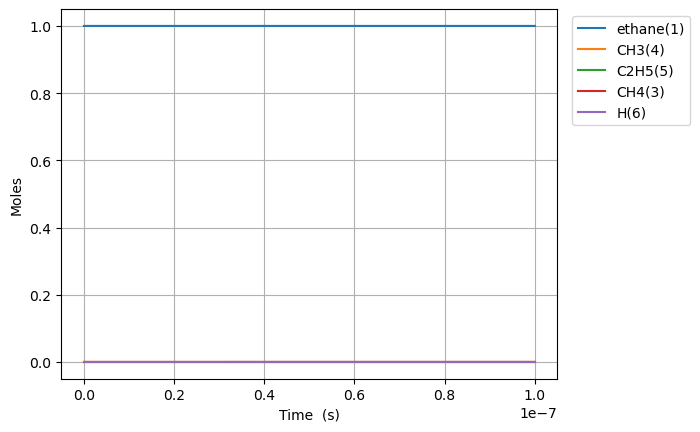

Data behind this chart, as committed beside it:
Time (s), Volume (m^3), Ar, He, Ne, N2, ethane(1), CH3(4), C2H5(5), CH4(3), H(6)
0.0, 0.1122, 0.0, 0.0, 0.0, 0.0, 1.0, 0.0, 0.0, 0.0, 0.0
4.72661694427241e-19, 0.1122, 0.0, 0.0, 0.0, 0.0, 1, 1.4998999026188525e-16, 1.2253206175523718e-18, 2.7029810052514214e-29, 1.2253206175253421e-18
1.3234527443962748e-18, 0.1122, 0.0, 0.0, 0.0, 0.0, 1, 4.199719727331911e-16, 3.4308977292342173e-18, 1.6326005271715864e-28, 3.430897729070957e-18
3.025034844334342e-18, 0.1122, 0.0, 0.0, 0.0, 0.0, 1, 9.599359376754524e-16, 7.842051952948212e-18, 7.860268763267044e-28, 7.842051952162188e-18
6.428199044210477e-18, 0.1122, 0.0, 0.0, 0.0, 0.0, 1, 2.039863867558573e-15, 1.6664360401777425e-17, 3.432785876665079e-27, 1.666436039834464e-17
1.3234527443962748e-17, 0.1122, 0.0, 0.0, 0.0, 0.0, 1, 4.1997197273192065e-15, 3.4308977305040733e-17, 1.4331205289804993e-26, 3.430897729070952e-17
2.684718424346729e-17, 0.1122, 0.0, 0.0, 0.0, 0.0, 1, 8.519431446818045e-15, 6.959821113398687e-17, 5.854764976582577e-26, 6.959821107543923e-17
5.407249784247637e-17, 0.1122, 0.0, 0.0, 0.0, 0.0, 1, 1.7158854885726007e-14, 1.4017667888155727e-16, 2.3665896131593733e-25, 1.401766786448983e-16
1.0852312504049454e-16, 0.1122, 0.0, 0.0, 0.0, 0.0, 1, 3.4437701763183066e-14, 2.813336147354105e-16, 9.51595274801291e-25, 2.813336137838152e-16
2.1742437943653085e-16, 0.1122, 0.0, 0.0, 0.0, 0.0, 1, 6.899539551666171e-14, 5.636474878779668e-16, 3.816322663255319e-24, 5.63647484061644e-16
4.352268882286035e-16, 0.1122, 0.0, 0.0, 0.0, 0.0, 1, 1.3811078301787717e-13, 1.1282752399024786e-15, 1.5285196485639078e-23, 1.128275224617282e-15
8.708319058127488e-16, 0.1122, 0.0, 0.0, 0.0, 0.0, 1, 2.7634155799734064e-13, 2.2575307669090987e-15, 6.118062030864865e-23, 2.2575307057284784e-15
1.7420419409810395e-15, 0.1122, 0.0, 0.0, 0.0, 0.0, 1, 5.528031078643982e-13, 4.516041912752727e-15, 2.4480217263835023e-22, 4.516041667950554e-15
3.4844620113176204e-15, 0.1122, 0.0, 0.0, 0.0, 0.0, 1, 1.1057262072310348e-12, 9.033064571761534e-15, 9.79368095798196e-22, 9.033063592393437e-15
6.969302151990782e-15, 0.1122, 0.0, 0.0, 0.0, 0.0, 1, 2.2115724044943956e-12, 1.806711135906534e-14, 3.917791214245366e-21, 1.8067107441274123e-14
1.3938982433337106e-14, 0.1122, 0.0, 0.0, 0.0, 0.0, 1, 4.423264793141467e-12, 3.6135210810817715e-14, 1.567180252465526e-20, 3.613519513901519e-14
2.7878342996029757e-14, 0.1122, 0.0, 0.0, 0.0, 0.0, 1, 8.846649546917003e-12, 7.22714332229014e-14, 6.268848531958249e-20, 7.227137053441608e-14
5.575706412141505e-14, 0.1122, 0.0, 0.0, 0.0, 0.0, 1, 1.7693418960393667e-11, 1.4454397208138354e-13, 2.507564906462282e-19, 1.445437213248929e-13
1.1151450637218564e-13, 0.1122, 0.0, 0.0, 0.0, 0.0, 1, 3.538695741104934e-11, 2.890894259355988e-13, 1.003031052569577e-18, 2.8908842290454616e-13
2.2302939087372682e-13, 0.1122, 0.0, 0.0, 0.0, 0.0, 1, 7.077403280717003e-11, 5.781818381929689e-13, 4.0121343200796405e-18, 5.781778260586487e-13
4.460591598768092e-13, 0.1122, 0.0, 0.0, 0.0, 0.0, 1, 1.4154817757864881e-10, 1.1563726809029551e-12, 1.6048556938418317e-17, 1.156356632346017e-12
8.921186978829739e-13, 0.1122, 0.0, 0.0, 0.0, 0.0, 1, 2.830964430385555e-10, 2.312778439099808e-12, 6.419426257769043e-17, 2.312714244837231e-12
1e-12, 0.1122, 0.0, 0.0, 0.0, 0.0, 1, 3.173304514901092e-10, 2.5924714897872253e-12, 8.748272944419969e-17, 2.5923840070577814e-12
1.7842377738953035e-12, 0.1122, 0.0, 0.0, 0.0, 0.0, 1, 5.661928776261609e-10, 4.625686246568221e-12, 2.567770840211766e-16, 4.6254294694842e-12
2.676356849907633e-12, 0.1122, 0.0, 0.0, 0.0, 0.0, 1, 8.492892158815421e-10, 6.938690345078499e-12, 5.456512846243854e-16, 6.9381446937938756e-12
3.568475925919963e-12, 0.1122, 0.0, 0.0, 0.0, 0.0, 1, 1.1323854578046826e-09, 9.251790734597807e-12, 9.308168333820908e-16, 9.250859917764423e-12
5.352714077944622e-12, 0.1122, 0.0, 0.0, 0.0, 0.0, 1, 1.6985777155650018e-09, 1.3878217502637312e-11, 1.9271377348853876e-15, 1.3876290364902425e-11
7.136952229969281e-12, 0.1122, 0.0, 0.0, 0.0, 0.0, 1, 2.264769619077098e-09, 1.8504998366786954e-11, 3.277556011835767e-15, 1.850172081077512e-11
8.92119038199394e-12, 0.1122, 0.0, 0.0, 0.0, 0.0, 1, 2.830961143037409e-09, 2.313215861940652e-11, 5.007364126968548e-15, 2.3127151255279552e-11
1e-11, 0.1122, 0.0, 0.0, 0.0, 0.0, 1, 3.1732991462855346e-09, 2.5930081213202096e-11, 6.241161612492595e-15, 2.5923840051589606e-11
1.2489666686043258e-11, 0.1122, 0.0, 0.0, 0.0, 0.0, 1, 3.9633430284606865e-09, 3.238764111954668e-11, 9.62897953225959e-15, 3.2378012140014424e-11
1.6058142990092575e-11, 0.1122, 0.0, 0.0, 0.0, 0.0, 1, 5.095723372321327e-09, 4.1644664514036485e-11, 1.5791495029761144e-14, 4.162887301900672e-11
2.3195095598191212e-11, 0.1122, 0.0, 0.0, 0.0, 0.0, 1, 7.360479435999144e-09, 6.016333332562966e-11, 3.2738566469216985e-14, 6.013059475916044e-11
3.746900081438848e-11, 0.1122, 0.0, 0.0, 0.0, 0.0, 1, 1.1889973067290548e-08, 9.721915882525219e-11, 8.512066099682132e-14, 9.713403816425537e-11
6.601681124678302e-11, 0.1122, 0.0, 0.0, 0.0, 0.0, 1, 2.094888634594489e-08, 1.714047601575923e-10, 2.638355154380866e-13, 1.7114092464215422e-10
9.999999999999999e-11, 0.1122, 0.0, 0.0, 0.0, 0.0, 1, 3.1732448508884186e-08, 2.598435208859808e-10, 6.051227590770466e-13, 2.5923839812690377e-10
1.2311243211157212e-10, 0.1122, 0.0, 0.0, 0.0, 0.0, 1, 3.906641696556048e-08, 3.200717593995012e-10, 9.170633814813075e-13, 3.1915469601801987e-10
2.373036738411503e-10, 0.1122, 0.0, 0.0, 0.0, 0.0, 1, 7.530029443667856e-08, 6.185889076579956e-10, 3.4066772142513665e-12, 6.151822304437443e-10
3.514949155707285e-10, 0.1122, 0.0, 0.0, 0.0, 0.0, 1, 1.1153259352695687e-07, 9.186835419782794e-10, 7.473790829372743e-12, 9.112097511489068e-10
4.656861573003067e-10, 0.1122, 0.0, 0.0, 0.0, 0.0, 1, 1.477633142037773e-07, 1.2203555967284061e-09, 1.3118342254408697e-11, 1.2072372544739976e-09
5.798773990298848e-10, 0.1122, 0.0, 0.0, 0.0, 0.0, 1, 1.8399245643337102e-07, 1.5236050041143407e-09, 2.0340267478701544e-11, 1.5032647366356398e-09
8.082598824890412e-10, 0.1122, 0.0, 0.0, 0.0, 0.0, 1, 2.564460054256531e-07, 2.1348356254948855e-09, 3.9516002055228e-11, 2.0953196234396582e-09
9.999999999999999e-10, 0.1122, 0.0, 0.0, 0.0, 0.0, 1, 3.1727001535083574e-07, 2.6528701620997335e-09, 6.048679986291339e-11, 2.592383362236821e-09
1.0366423659481975e-09, 0.1122, 0.0, 0.0, 0.0, 0.0, 1, 3.288932402330124e-07, 2.752374862528167e-09, 6.500048131309662e-11, 2.687374381215071e-09
1.2650248494073538e-09, 0.1122, 0.0, 0.0, 0.0, 0.0, 1, 4.0133416057055087e-07, 3.3762221429122248e-09, 9.679316489931611e-11, 3.2794289780129092e-09
1.7217898163256665e-09, 0.1122, 0.0, 0.0, 0.0, 0.0, 1, 5.46197056729189e-07, 4.642838606018399e-09, 1.7930104170298463e-10, 4.463537564315415e-09
2.1785547832439793e-09, 0.1122, 0.0, 0.0, 0.0, 0.0, 1, 6.910346916994452e-07, 5.934680580851742e-09, 2.870354460171282e-10, 5.647645134834614e-09
2.635319750162292e-09, 0.1122, 0.0, 0.0, 0.0, 0.0, 1, 8.358470632972196e-07, 7.251743661762869e-09, 4.199922181080735e-10, 6.8317514436547965e-09
3.5488496839989174e-09, 0.1122, 0.0, 0.0, 0.0, 0.0, 1, 1.1253960076691428e-06, 9.96151552455292e-09, 7.615562316041781e-10, 9.199959292948742e-09
5.3759095516721685e-09, 0.1122, 0.0, 0.0, 0.0, 0.0, 1, 1.7041906403225083e-06, 1.5683518544750376e-08, 1.7471695188376684e-09, 1.3936349025912708e-08
7.020263432578095e-09, 0.1122, 0.0, 0.0, 0.0, 0.0, 1, 2.2247600030350355e-06, 2.1177931774441612e-08, 2.978872363096497e-09, 1.8199059411345125e-08
9.172157463295624e-09, 0.1122, 0.0, 0.0, 0.0, 0.0, 1, 2.905511307114487e-06, 2.8861051953132277e-08, 5.083647391808664e-09, 2.377740456132361e-08
9.999999999999999e-09, 0.1122, 0.0, 0.0, 0.0, 0.0, 1, 3.167249618906016e-06, 3.196550470457538e-08, 6.042116017191356e-09, 2.5923388687384023e-08
1.1324051494013152e-08, 0.1122, 0.0, 0.0, 0.0, 0.0, 1, 3.585701157633208e-06, 3.7102456388728655e-08, 7.746818331626647e-09, 2.935563805710201e-08
1.347594552473068e-08, 0.1122, 0.0, 0.0, 0.0, 0.0, 1, 4.265329332897716e-06, 4.590168318720189e-08, 1.0967949038585302e-08, 3.49337341486166e-08
1.562783955544821e-08, 0.1122, 0.0, 0.0, 0.0, 0.0, 1, 4.944395613404512e-06, 5.5258270194740006e-08, 1.474660311279284e-08, 4.051166708194717e-08
1.7779733586165737e-08, 0.1122, 0.0, 0.0, 0.0, 0.0, 1, 5.6228997812510884e-06, 6.51717550782659e-08, 1.9082343976906718e-08, 4.608941110135919e-08
1.9931627616883266e-08, 0.1122, 0.0, 0.0, 0.0, 0.0, 1, 6.30084162005974e-06, 7.564167532608039e-08, 2.3974734877165598e-08, 5.166694044891479e-08
2.4235415678318322e-08, 0.1122, 0.0, 0.0, 0.0, 0.0, 1, 7.655037457550428e-06, 9.8248970440829e-08, 3.542771835778998e-08, 6.282125208303903e-08
2.8108824933609873e-08, 0.1122, 0.0, 0.0, 0.0, 0.0, 1, 8.871888419587687e-06, 1.2049390001200116e-07, 4.763476008622904e-08, 7.285913992577217e-08
... 10 more rows
